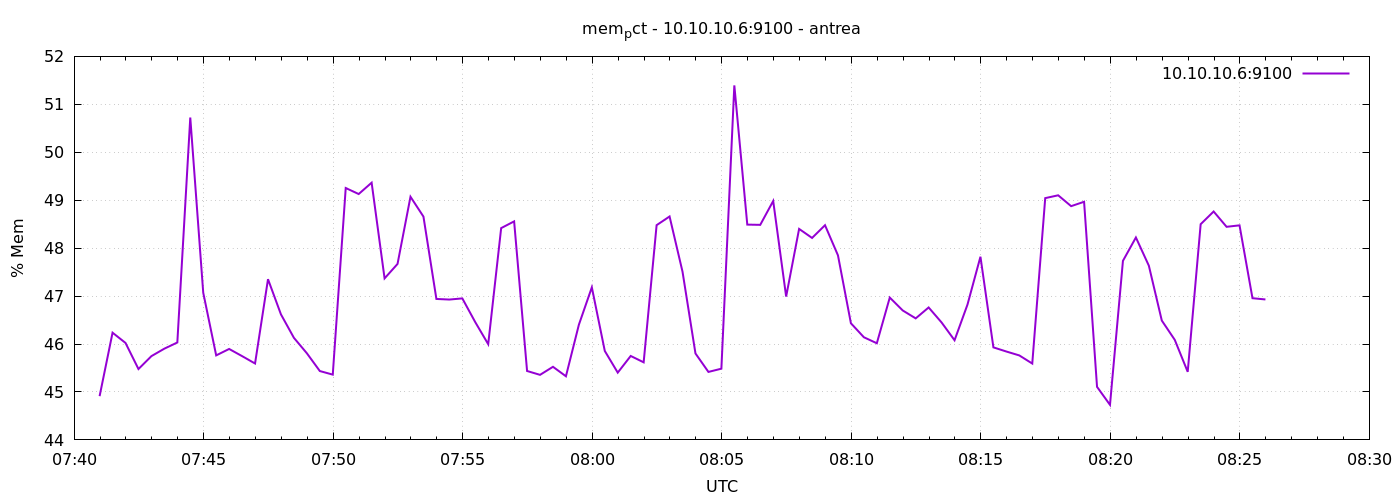

The table this chart was drawn from, first rows:
1777275659	44.91234370246235
1777275689	46.24
1777275719	46.02
1777275749	45.48
1777275779	45.75
1777275809	45.9
1777275839	46.03
1777275869	50.72
1777275899	47.07
1777275929	45.76
1777275959	45.9
1777275989	45.75
1777276019	45.59
1777276049	47.35
1777276079	46.62
1777276109	46.13
1777276139	45.81
1777276169	45.44
1777276199	45.36
1777276229	49.25
1777276259	49.13
1777276289	49.37
1777276319	47.37
1777276349	47.67
1777276379	49.07
1777276409	48.66
1777276439	46.94
1777276469	46.93
1777276499	46.95
1777276529	46.46
1777276559	46
1777276589	48.42
1777276619	48.56
1777276649	45.44
1777276679	45.36
1777276709	45.52
1777276739	45.33
1777276769	46.4
1777276799	47.18
1777276829	45.86
1777276859	45.4
1777276889	45.75
1777276919	45.62
1777276949	48.48
1777276979	48.66
1777277009	47.51
1777277039	45.8
1777277069	45.42
1777277099	45.49
1777277129	51.39
1777277159	48.49
1777277189	48.49
1777277219	48.98
1777277249	46.99
1777277279	48.4
1777277309	48.21
1777277339	48.48
1777277369	47.85
1777277399	46.43
1777277429	46.14
1777277459	46.02
... 30 more rows
